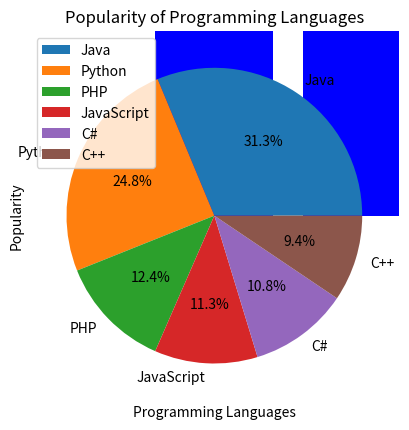

Reproduce this figure in Python.
#pip install matplotlib
import matplotlib.pyplot as plt

languages = ['Java', 'Python', 'PHP', 'JavaScript', 'C#', 'C++']
popularity = [22.2, 17.6, 8.8, 8, 7.7, 6.7]

plt.bar(languages, popularity, color='b')
plt.title('Popularity of Programming Languages')
plt.xlabel('Programming Languages')
plt.ylabel('Popularity')
plt.show()


import matplotlib.pyplot as plt

# Step 1
languages = ['Java', 'Python', 'PHP', 'JavaScript', 'C#', 'C++']
popularity = [22.2, 17.6, 8.8, 8, 7.7, 6.7]

# Step 2
plt.pie(popularity, labels=languages, autopct='%1.1f%%')

# Step 3
plt.title('Popularity of Programming Languages')
plt.legend(languages, loc="best")

# Step 4
plt.show()

